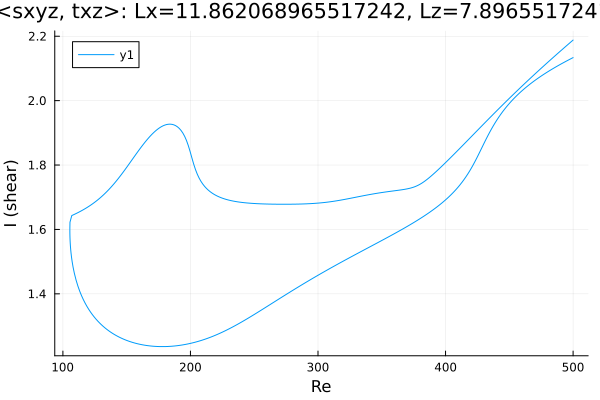

The data file committed next to this chart (first rows):
Re, shear
500.0, 2.134
498.6, 2.131
497.2, 2.128
495.8, 2.125
494.4, 2.122
492.9, 2.119
491.5, 2.116
490.1, 2.113
488.7, 2.11
487.3, 2.107
485.9, 2.103
484.5, 2.1
483, 2.097
481.6, 2.093
480.2, 2.09
478.8, 2.086
477.4, 2.083
476, 2.079
474.6, 2.075
473.1, 2.071
471.7, 2.067
470.3, 2.063
468.9, 2.059
467.5, 2.055
466.1, 2.051
464.7, 2.046
463.2, 2.042
461.8, 2.037
460.4, 2.032
459, 2.027
457.6, 2.022
456.2, 2.017
454.8, 2.011
453.3, 2.006
451.9, 2
450.5, 1.993
449.1, 1.987
447.7, 1.98
446.3, 1.973
444.9, 1.966
444.6, 1.965
443.2, 1.957
441.8, 1.949
440.3, 1.94
438.9, 1.932
437.5, 1.922
436.1, 1.913
434.7, 1.902
433.3, 1.892
431.9, 1.881
431.1, 1.875
429.7, 1.864
428.3, 1.852
426.9, 1.841
425.5, 1.829
424.5, 1.822
423.1, 1.811
421.6, 1.8
420.2, 1.79
418.8, 1.781
... 564 more rows
